Run: headless pygame with SDL's dummy video driver; simulated clock (each Clock.tick advances the game by its frame time, no real sleeping); random seed 0; keys injected as events and as key.get_pressed() state; no mouse input.
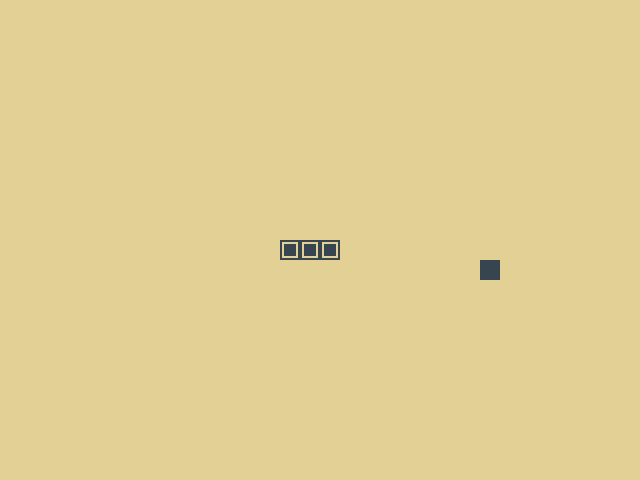
Frame 1 of 4 · flips 1–60 · no input
Frame 2 of 4 · flips 61–180 · tapped SPACE, RETURN · held RIGHT (→), D · screen unchanged from frame 1, image omitted
Frame 3 of 4 · flips 181–300 · held DOWN (↓), S · screen unchanged from frame 2, image omitted
Frame 4 of 4 · flips 301–420 · held LEFT (←), A, UP (↑), W · screen unchanged from frame 3, image omitted

The pygame program that drew these frames:

import pygame 
import random 
from enum import Enum
from collections import namedtuple

pygame.init()
class Direction(Enum):
    RIGHT = 1
    LEFT = 2 
    UP = 3
    DOWN = 4

Point = namedtuple('Point', 'x, y')

BLOCK_SIZE = 20
SPEED = 40
GREENISH = (227, 208, 149)
GREY = (54, 69, 79)

class Snake:
    def __init__(self, width=640, height=480):
        self.width = width
        self.height = height

        #init display 
        self.display = pygame.display.set_mode((self.width, self.height))
        pygame.display.set_caption("Snake Ai")
        self.clock = pygame.time.Clock()

        #init game state 
        self.direction = Direction.RIGHT 

        #snake 
        self.head = Point(self.width//2, self.height//2)
        self.snake = [self.head, 
                      Point(self.head.x-BLOCK_SIZE, self.head.y), 
                      Point(self.head.x-(2*BLOCK_SIZE), self.head.y)]
        
        self.score = 0
        self.food = None 
        self._place_food() 
    
    def play_step(self):
        #collect user input 

        #move 
        self.move(self.direction)

        #check if game is over 


        #place new food 
        

        #update UI and clock 
        self._update_ui()
        self.clock.tick(SPEED)

        #return game over and score 
        game_over = False
        return game_over, self.score 
    
    def move(self, direction): 
        ...
    
    #update UI
    def _update_ui(self): 
        self.display.fill(GREENISH)

        for point in self.snake:
            pygame.draw.rect(self.display, GREY, pygame.Rect(point.x, point.y, BLOCK_SIZE, BLOCK_SIZE))
            pygame.draw.rect(self.display, GREENISH, pygame.Rect(point.x+2, point.y+2, BLOCK_SIZE-4, BLOCK_SIZE-4))
            pygame.draw.rect(self.display, GREY, pygame.Rect(point.x+4, point.y+4, BLOCK_SIZE-8, BLOCK_SIZE-8))

        pygame.draw.rect(self.display, GREY, pygame.Rect(self.food.x, self.food.y, BLOCK_SIZE, BLOCK_SIZE))

        pygame.display.flip()

    #place food 
    def _place_food(self): 
        x = random.randint(0, (self.width-BLOCK_SIZE)//BLOCK_SIZE)*BLOCK_SIZE
        y = random.randint(0, (self.height-BLOCK_SIZE)//BLOCK_SIZE)*BLOCK_SIZE
        self.food = Point(x, y)
        if self.food in self.snake: 
            return self._place_food()


if __name__ == "__main__":
    game = Snake()

    #game loop 
    while True: 
        game_over, score = game.play_step()


        #break if game over 
        if game_over == True:
            break 

    #print final store 
    print(f"Final Score: {score}")

    #pygame quit 
    pygame.quit()
